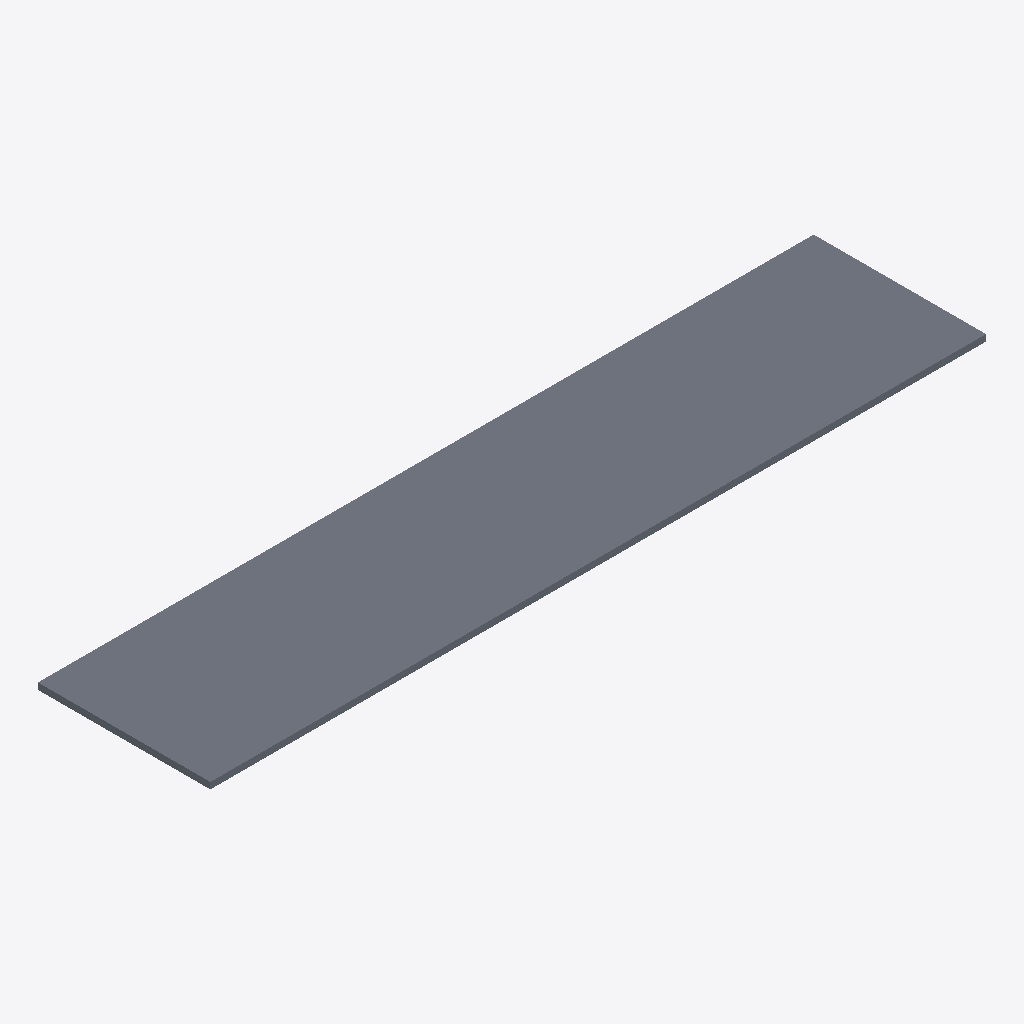
Isometric view of an IFC building model (IFC-SPF (STEP), schema IFC4, length unit millimetre), seen from the south-west, elements coloured by IFC class: 3 slabs (grey).
Extent 36.0 m × 8.0 m × 0.3 m (x, y, z). Elements (3): 3 IfcSlab.

HEADER;
FILE_DESCRIPTION(('ViewDefinition[DesignTransferView]'),'2;1');
FILE_NAME('/dev/null','2026-10-28T19:24:17+00:00',(''),(''),'IfcOpenShell 0.9.0.post1','IfcOpenShell 0.9.0.post1','Nobody');
FILE_SCHEMA(('IFC4'));
ENDSEC;
DATA;
#1=IFCPROJECT('1PXok6Bsf15ARp2Q8Dc5my',$,'Horizon One Tower',$,$,$,$,(#10),#5);
#12=IFCSITE('0JPsQiDvv48uKJeu0OKRJI',$,'Site',$,$,$,$,$,$,$,$,$,$,$);
#13=IFCBUILDING('3dDJ9iqaL3Qvz5YzxnmCP9',$,'Horizon One Tower',$,$,$,$,$,$,$,$,$);
#14=IFCBUILDINGSTOREY('3Jaooltoj73gHDkU4RGiZ1',$,'Level 04',$,$,$,$,$,$,$);
#18=IFCSLAB('2N1qr8Hv5Ff9ZLdS0aL04A',$,'L04 slab bay S1',$,$,#36,#25,$,$);
#55=IFCSLAB('2N1qr8Hv5Ff9ZLdS0aL04C',$,'L04 slab bay S3',$,$,#72,#62,$,$);
#37=IFCSLAB('2N1qr8Hv5Ff9ZLdS0aL04B',$,'L04 slab bay S2',$,$,#54,#44,$,$);
ENDSEC;
